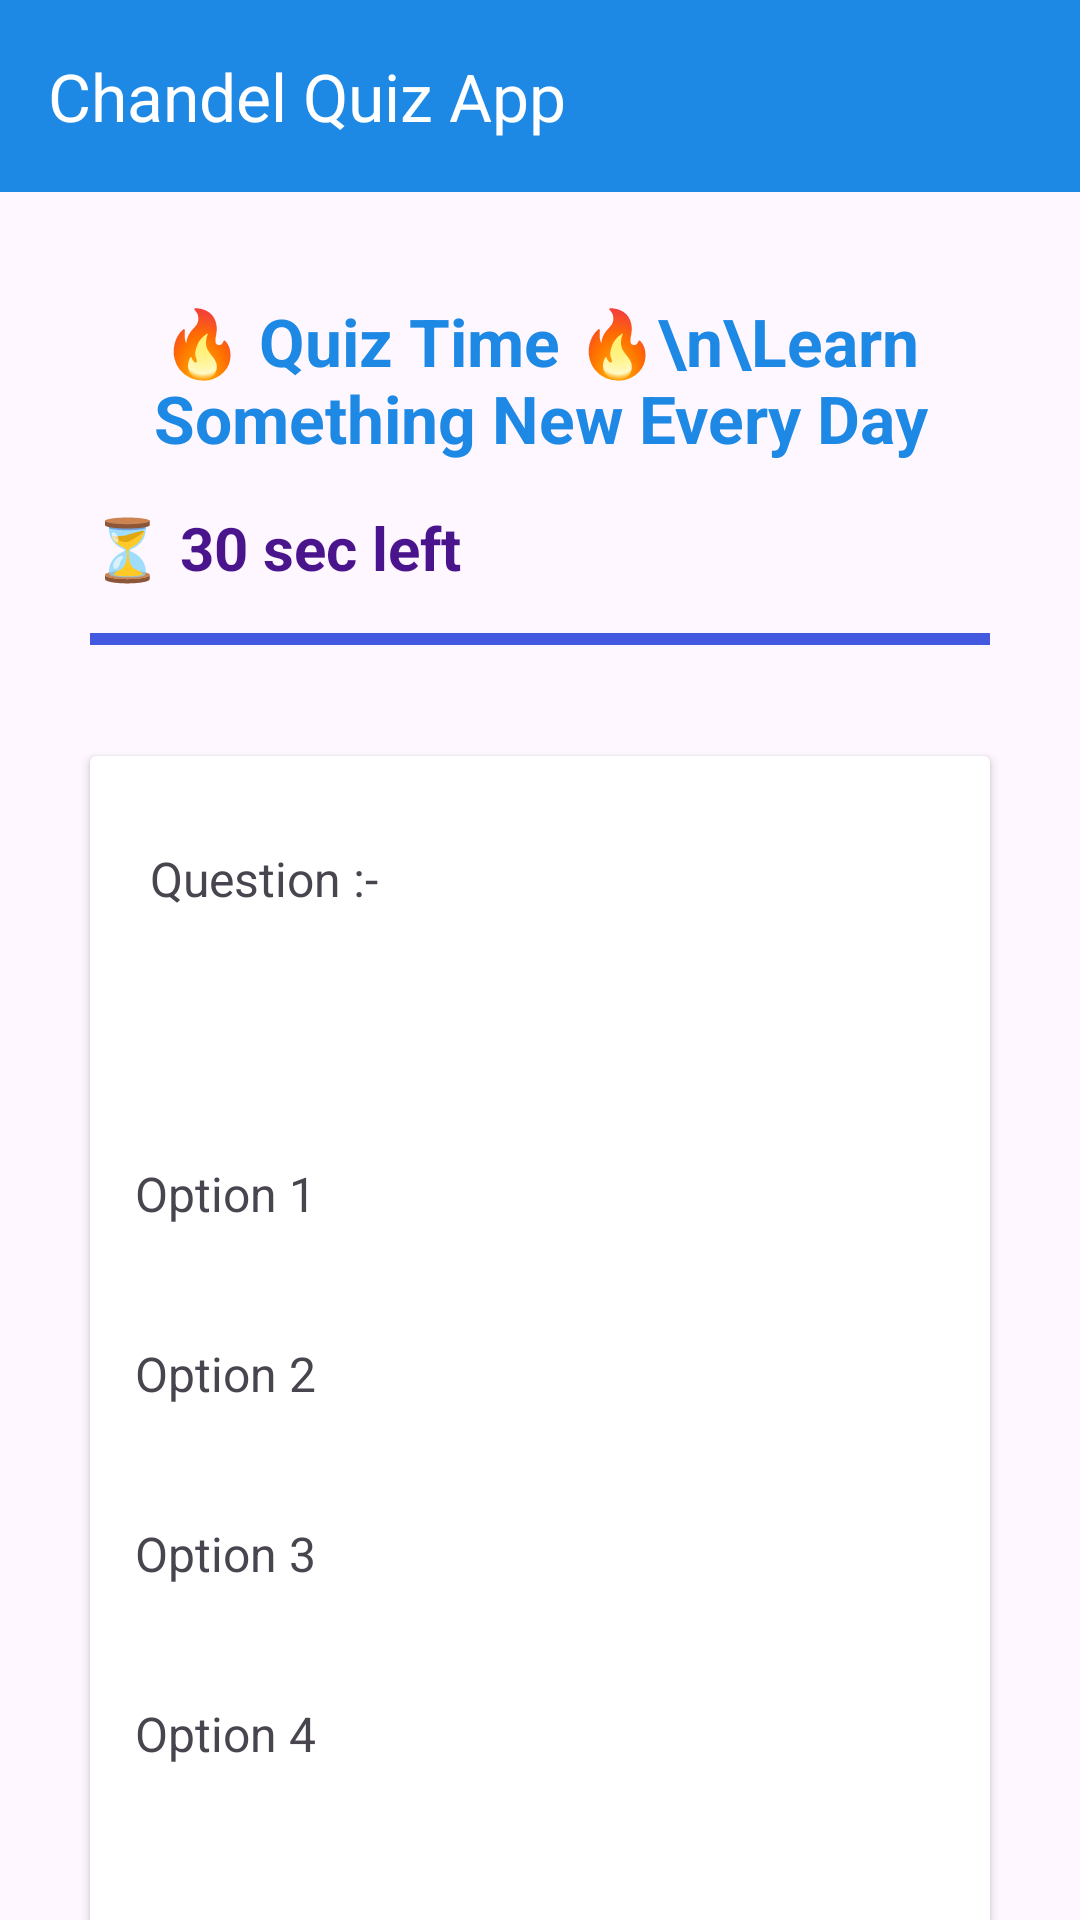

The Android layout XML behind this screen, and the referenced resources:
<!-- AndroidManifest.xml: application theme Theme.QuizApp -->
<!-- res/layout/activity_main.xml -->
<?xml version="1.0" encoding="utf-8"?>
<LinearLayout xmlns:android="http://schemas.android.com/apk/res/android"
    xmlns:app="http://schemas.android.com/apk/res-auto"
    xmlns:tools="http://schemas.android.com/tools"
    android:id="@+id/main"
    android:layout_width="match_parent"
    android:layout_height="match_parent"
    android:orientation="vertical"
    tools:context=".MainActivity">

    <androidx.appcompat.widget.Toolbar
        android:id="@+id/toolbar"
        android:layout_width="match_parent"
        android:layout_height="?attr/actionBarSize"
        android:background="#1E88E5"
        app:titleTextColor="@android:color/white"
        app:title="@string/app_name" />

    <TextView
        android:id="@+id/quiz_title"
        android:layout_width="match_parent"
        android:layout_height="wrap_content"
        android:padding="15dp"
        android:text="🔥 Quiz Time 🔥\n\Learn Something New Every Day"
        android:gravity="center"
        android:textStyle="bold"
        android:layout_marginTop="20dp"
        android:textColor="#1E88E5"
        android:textSize="22sp" />

    <TextView
        android:id="@+id/timerText"
        android:layout_width="wrap_content"
        android:layout_height="wrap_content"
        android:text="⏳ 30 sec left"
        android:layout_marginStart="30dp"
        android:textSize="20sp"
        android:textStyle="bold"
        android:textColor="#4A148C"
        android:layout_marginBottom="8dp"/>

    <ProgressBar
        android:id="@+id/progressBar"
        style="?android:attr/progressBarStyleHorizontal"
        android:layout_width="match_parent"
        android:layout_height="18dp"
        android:progressTint="#4359E0"
        android:max="30"
        android:progress="30"
        android:layout_marginEnd="30dp"
        android:layout_marginStart="30dp"/>



    <androidx.cardview.widget.CardView
        android:layout_width="match_parent"
        android:layout_height="400dp"
        android:layout_margin="30dp">
        <LinearLayout
            android:layout_width="match_parent"
            android:layout_height="match_parent"
            android:layout_margin="5dp"
            android:orientation="vertical">


    <TextView

        android:id="@+id/Question_text"
        android:layout_width="match_parent"
        android:layout_height="100dp"
        android:layout_marginTop="10dp"
        android:padding="15dp"
        android:text="Question :-"
        android:textSize="16sp">

    </TextView>


    <TextView
        android:id="@+id/textView1"
        android:layout_width="match_parent"
        android:layout_height="50dp"
        android:padding="10dp"
        android:layout_marginTop="10dp"
        android:text="Option 1"
        android:textSize="16sp">

    </TextView>

    <TextView
        android:id="@+id/textView2"
        android:layout_width="match_parent"
        android:layout_height="50dp"
        android:padding="10dp"
        android:layout_marginTop="10dp"
        android:text="Option 2"
        android:textSize="16sp"
       >

    </TextView>

    <TextView
        android:id="@+id/textView3"
        android:layout_width="match_parent"
        android:layout_height="50dp"
        android:padding="10dp"
        android:layout_marginTop="10dp"
        android:text="Option 3"
        android:textSize="16sp">
    </TextView>

    <TextView
        android:id="@+id/textView4"
        android:layout_width="match_parent"
        android:layout_height="50dp"
        android:padding="10dp"
        android:layout_marginTop="10dp"
        android:text="Option 4"
        android:textSize="16sp">
    </TextView>
        </LinearLayout>

    </androidx.cardview.widget.CardView>

    <com.google.android.material.button.MaterialButton
        android:id="@+id/Next_button"
        android:layout_width="150dp"
        android:layout_height="wrap_content"
        android:layout_gravity="center"
        android:text="Next"
        android:textStyle="bold"
        android:padding="10dp"
        android:textSize="24sp"
        style="@style/Widget.MaterialComponents.Button.OutlinedButton"
        android:backgroundTint="#07D0E7"
        android:textColor="@color/black"/>


</LinearLayout>
<!-- resources referenced by this layout -->
<resources>
  <string name="app_name">Chandel Quiz App</string>
  <style name="Theme.QuizApp" parent="Base.Theme.QuizApp" />
  <style name="Base.Theme.QuizApp" parent="Theme.Material3.DayNight.NoActionBar">
          
           <item name="colorPrimary">@color/navyblue</item>
          <item name="colorPrimaryVariant">@color/navyblue</item>
          <item name="android:statusBarColor">@color/navyblue</item>
      </style>
  <!-- not gathered from this repository: default colours our renderer supplied (Android Studio template values) -->
  <color name="black">#FF000000</color>
</resources>
